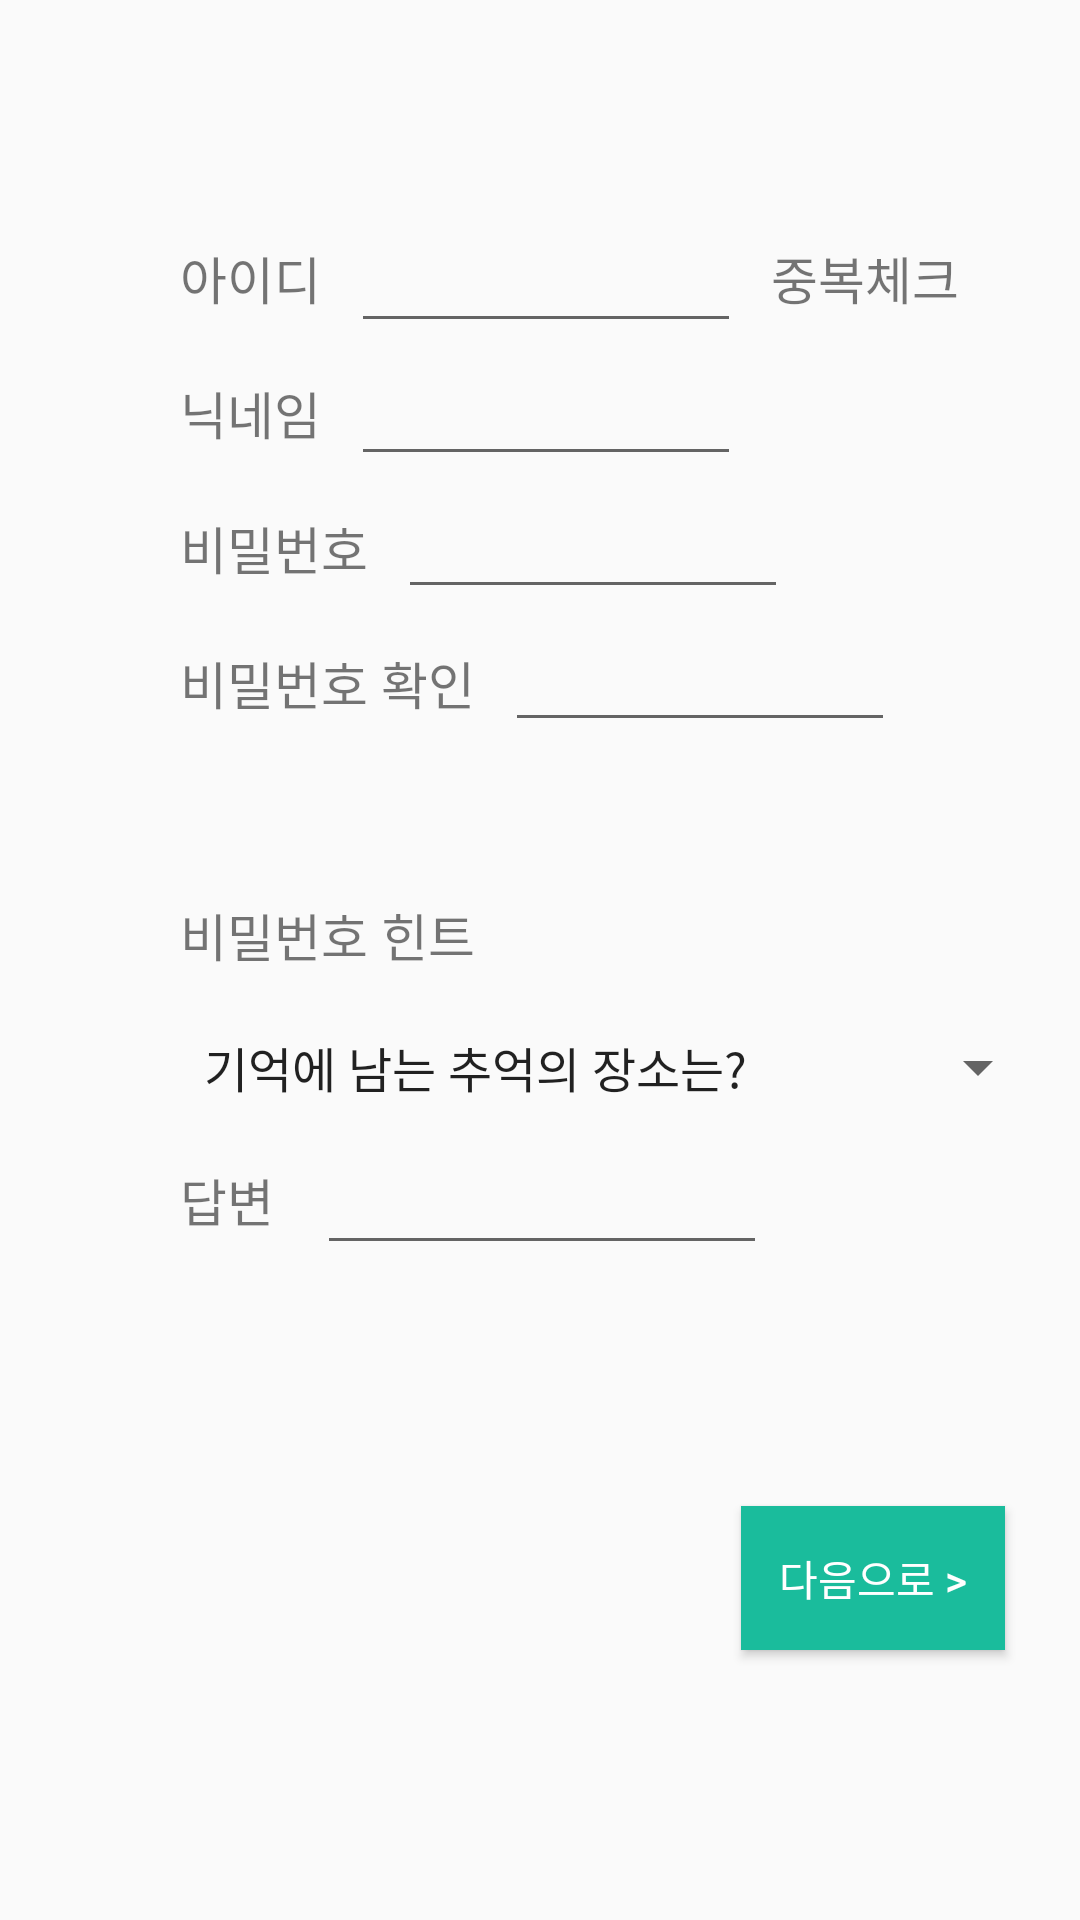

Produce the Android XML layout that renders to this screen, including the resource entries it uses.
<!-- AndroidManifest.xml: application theme AppTheme -->
<!-- res/layout/activity_first_signup1.xml -->
<?xml version="1.0" encoding="utf-8"?>

<android.support.constraint.ConstraintLayout xmlns:android="http://schemas.android.com/apk/res/android"
    xmlns:app="http://schemas.android.com/apk/res-auto"
    android:layout_width="match_parent"
    android:layout_height="match_parent"
    xmlns:tools="http://schemas.android.com/tools"
    tools:context=".firstActivity.SignUp1">

    <ImageButton
        android:id="@+id/imgPrev"
        android:layout_width="wrap_content"
        android:layout_height="wrap_content"
        android:background="#00ff0000"
        android:padding="10dp"
        android:src="@drawable/ic_keyboard_arrow_left_black_24dp"
        app:layout_constraintLeft_toLeftOf="parent"
        app:layout_constraintTop_toTopOf="parent" />


    <TextView
        android:id="@+id/tvID"
        android:layout_width="wrap_content"
        android:layout_height="wrap_content"
        android:padding="10dp"
        android:text="아이디"
        android:textSize="17sp"
        app:layout_constraintLeft_toRightOf="@id/guideline"
        app:layout_constraintTop_toBottomOf="@id/guideline3"/>

    <TextView
        android:layout_height="wrap_content"
        android:layout_width="wrap_content"
        android:text="중복체크"
        android:id="@+id/tvIdEqual"
        android:textSize="17sp"
        android:padding="10dp"
        app:layout_constraintLeft_toRightOf="@id/etID"
        app:layout_constraintTop_toBottomOf="@id/guideline3"
        />

    <EditText
        android:id="@+id/etID"
        android:layout_width="130dp"
        android:layout_height="wrap_content"
        android:padding="10dp"
        app:layout_constraintLeft_toRightOf="@id/tvID"
        app:layout_constraintTop_toBottomOf="@id/guideline3" />

    <TextView
        android:id="@+id/tvName"
        android:layout_width="wrap_content"
        android:layout_height="wrap_content"
        android:padding="10dp"
        android:text="닉네임"
        android:textSize="17sp"
        app:layout_constraintLeft_toRightOf="@id/guideline"
        app:layout_constraintTop_toBottomOf="@id/tvID" />

    <EditText
        android:id="@+id/etName"
        android:layout_width="130dp"
        android:layout_height="wrap_content"
        android:padding="10dp"
        app:layout_constraintLeft_toRightOf="@id/tvID"
        app:layout_constraintTop_toBottomOf="@id/etID" />

    <TextView
        android:id="@+id/tvPw"
        android:layout_width="wrap_content"
        android:layout_height="wrap_content"
        android:padding="10dp"
        android:text="비밀번호"
        android:textSize="17sp"
        app:layout_constraintLeft_toRightOf="@id/guideline"
        app:layout_constraintTop_toBottomOf="@id/tvName" />

    <EditText
        android:id="@+id/etPw"
        android:layout_width="130dp"
        android:layout_height="wrap_content"
        android:padding="10dp"
        android:password="true"
        app:layout_constraintLeft_toRightOf="@id/tvPw"
        app:layout_constraintTop_toBottomOf="@id/etName" />


    <TextView
        android:id="@+id/tvPwCf"
        android:layout_width="wrap_content"
        android:layout_height="wrap_content"
        android:padding="10dp"
        android:text="비밀번호 확인"
        android:textSize="17sp"
        app:layout_constraintLeft_toRightOf="@id/guideline"
        app:layout_constraintTop_toBottomOf="@id/tvPw" />

    <EditText
        android:id="@+id/etPwCf"
        android:layout_width="130dp"
        android:layout_height="wrap_content"
        android:padding="10dp"
        android:password="true"
        app:layout_constraintLeft_toRightOf="@id/tvPwCf"
        app:layout_constraintTop_toBottomOf="@id/etPw" />

    <TextView
        android:layout_width="wrap_content"
        android:layout_height="wrap_content"
        android:id="@+id/tvEqualCheck"
        android:textColor="@color/colorAccent"
        app:layout_constraintRight_toLeftOf="@id/guideline2"
        app:layout_constraintTop_toBottomOf="@id/tvPwCf"
        android:padding="10dp"
        />


    <TextView
        android:layout_width="wrap_content"
        android:layout_height="wrap_content"
        android:text="비밀번호 힌트"
        android:id="@+id/tvHint"
        android:textSize="17sp"
        app:layout_constraintTop_toBottomOf="@id/tvEqualCheck"
        app:layout_constraintLeft_toRightOf="@id/guideline"
        android:padding="10dp"
        />

    <Spinner
        android:layout_width="300dp"
        android:layout_height="wrap_content"
        android:padding="10dp"
        android:id="@+id/hintSpinner"
        app:layout_constraintLeft_toRightOf="@id/guideline"
        app:layout_constraintTop_toBottomOf="@id/tvHint"
        android:entries="@array/hint"
        >
    </Spinner>


    <TextView
        android:layout_width="wrap_content"
        android:layout_height="wrap_content"
        android:text="답변 "
        android:textSize="17sp"
        android:id="@+id/tvAns"
        app:layout_constraintTop_toBottomOf="@id/hintSpinner"
        app:layout_constraintRight_toLeftOf="@id/etHint"
        app:layout_constraintLeft_toLeftOf="@id/guideline"
        android:padding="10dp"
        />

    <EditText
        android:layout_width="150dp"
        android:layout_height="wrap_content"
        android:padding="10dp"
        android:id="@+id/etHint"
        app:layout_constraintTop_toBottomOf="@id/hintSpinner"
        app:layout_constraintLeft_toRightOf="@id/tvAns"
        />

    <Button
        android:layout_width="wrap_content"
        android:layout_height="wrap_content"
        android:text="다음으로 >"
        android:background="#1ABC9C"
        android:textColor="#ffffff"
        app:layout_constraintRight_toLeftOf="@id/guideline2"
        app:layout_constraintBottom_toTopOf="@id/guideline4"
        android:id="@+id/btnNext"
        />

    <TextView
        android:layout_width="wrap_content"
        android:layout_height="wrap_content"
        android:id="@+id/tvInfo"
        android:textColor="@color/colorAccent"
        android:textSize="17sp"
        app:layout_constraintRight_toLeftOf="@id/guideline2"
        app:layout_constraintTop_toBottomOf="@id/tvAns"
        android:padding="10dp"/>

    <android.support.constraint.Guideline
        android:id="@+id/guideline"
        android:layout_width="wrap_content"
        android:layout_height="wrap_content"
        android:orientation="vertical"
        app:layout_constraintGuide_begin="50dp" />

    <android.support.constraint.Guideline
        android:id="@+id/guideline2"
        android:layout_width="wrap_content"
        android:layout_height="wrap_content"
        android:orientation="vertical"
        app:layout_constraintGuide_begin="335dp" />

    <android.support.constraint.Guideline
        android:id="@+id/guideline3"
        android:layout_width="wrap_content"
        android:layout_height="wrap_content"
        android:orientation="horizontal"
        app:layout_constraintGuide_begin="70dp" />

    <android.support.constraint.Guideline
        android:id="@+id/guideline4"
        android:layout_width="wrap_content"
        android:layout_height="wrap_content"
        android:orientation="horizontal"
        app:layout_constraintGuide_begin="550dp" />

</android.support.constraint.ConstraintLayout>
<!-- resources referenced by this layout -->
<resources>
  <string-array name="hint">
          <item>기억에 남는 추억의 장소는?</item>
          <item>자신의 인생 좌우명은?</item>
          <item>자신의 보물 제 1호는?</item>
          <item>내가 좋아하는 캐릭터는?</item>
          <item>가장 기억에 남는 선생님 성함은?</item>
      </string-array>
  <color name="colorAccent">#1ABC9C</color>
  <style name="AppTheme" parent="Theme.AppCompat.Light.DarkActionBar">
          
          <item name="colorPrimary">@color/colorPrimary</item>
          <item name="colorPrimaryDark">@color/colorPrimaryDark</item>
          <item name="colorAccent">@color/colorAccent</item>
          <item name="windowActionBar">false</item>
          <item name="windowNoTitle">true</item>
      </style>
  <color name="colorPrimary">#3F51B5</color>
  <color name="colorPrimaryDark">#303F9F</color>
</resources>
